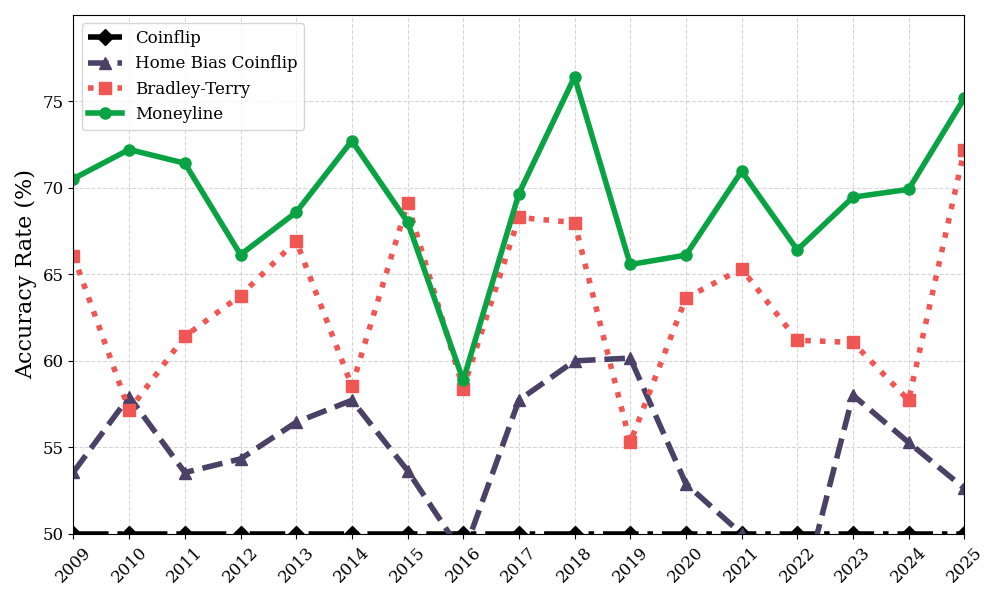

The data file committed next to this chart (first rows):
season, ml_accuracy, bt_accuracy, home_bias_accuracy, coinflip_accuracy
2009, 70.54, 66.07, 53.57, 50.0
2010, 72.22, 57.14, 57.94, 50.0
2011, 71.43, 61.42, 53.54, 50.0
2012, 66.14, 63.78, 54.33, 50.0
2013, 68.6, 66.94, 56.45, 50.0
2014, 72.73, 58.54, 57.72, 50.0
2015, 68.03, 69.11, 53.66, 50.0
2016, 58.87, 58.4, 48.8, 50.0
2017, 69.67, 68.29, 57.72, 50.0
2018, 76.42, 68.0, 60.0, 50.0
2019, 65.57, 55.28, 60.16, 50.0
2020, 66.12, 63.64, 52.89, 50.0
2021, 70.97, 65.32, 50.0, 50.0
2022, 66.42, 61.19, 45.52, 50.0
2023, 69.47, 61.07, 58.02, 50.0
2024, 69.92, 57.72, 55.28, 50.0
2025, 75.19, 72.18, 52.63, 50.0
